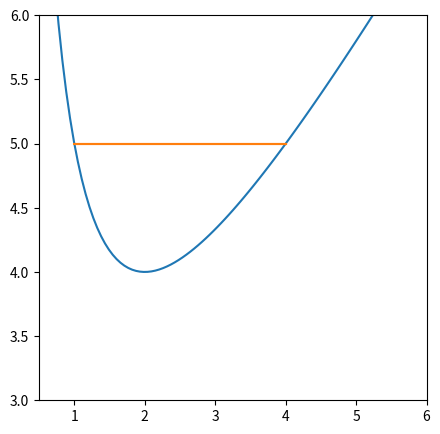

Here is the Python script that generated this plot:
# MATH10222, a potential well animation example: exercise 25
# Rather than conservation of energy approaches, we can compute
# the solution of Newton's second law directly for given initial
# conditions
import numpy as np
import matplotlib.pyplot as plt
import scipy.integrate as integrate
import matplotlib.animation as animation
# graph range
xLeft = 0.5
xRight = 6.0
yBottom = 3.0
yTop = 6.0
# time stepper for direct solution of Newton's 2nd law
dt = 0.05
tMax = 6.9
# mass of the particle
m = 1.0

# number of x points in the graph
N = 101

# potential function
def V(x):
    return 4/x+x

# force function, F(x)=-V'(x)
def F(x):
    return 4/(x*x)-1

# Newton's 2nd law written as TWO first order equations
# d/dt [x,v] = [v,F(x)/m]
# systemState contains the position and velocity: [x,v] where v=dx/dt
def NewtonSecond( systemState, t):
    derivState = np.zeros_like(systemState)
    derivState[0] = systemState[1]       # d/dt(x) = v
    derivState[1] = F(systemState[0])/m  # d/dt(v) = acceleration = F(x)/m
    return derivState

# x points used to plot V(x)
x = np.linspace(xLeft,xRight,N)
# time points used in solving Newton's second law
t = np.arange(0.0,tMax,dt)

# initial condition: state[0]=x=4, state[1]=v=0
state = np.array([4.0,0.0])
soln = integrate.odeint(NewtonSecond, state, t)

# matplotlib for output
fig = plt.figure(figsize=(5,5))
ax = plt.axes()
particlePoint, = ax.plot([], [], 'o', color='r', markersize=12, zorder=20)

plt.xlim(xLeft,xRight)
plt.ylim(yBottom,yTop)

# plot the potential well
plt.plot(x, V(x))
# plot the total energy (should be a straight line!)
plt.plot(soln[:,0], 0.5*m*soln[:,1]*soln[:,1]+V(soln[:,0]))

# animate the position of the particle in the well function
def animate(i):
     particlePoint.set_data(soln[i,0],V(soln[i,0]))
     
ani = animation.FuncAnimation(fig, animate, np.arange(1,len(t)), interval=20)
#ani.save("PotentialWells.mp4", fps=25)
plt.show()
